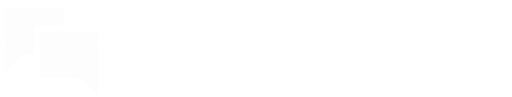
t = 0.00 s
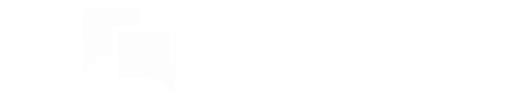
t = 0.13 s
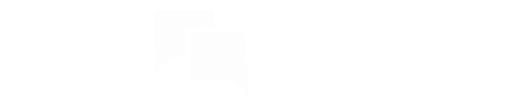
t = 0.25 s
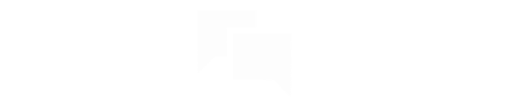
t = 0.38 s
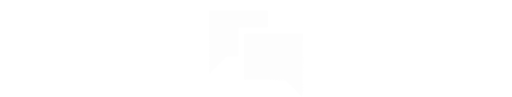
t = 0.50 s

The animated SVG that drew these frames (rendered in a browser with its animation timeline set to each time). Animation: 5 CSS @keyframes rules; one cycle of 0.50 s.

<svg id="eoUZPO1gIKL1" xmlns="http://www.w3.org/2000/svg" xmlns:xlink="http://www.w3.org/1999/xlink" viewBox="0 0 221 42" shape-rendering="geometricPrecision" text-rendering="geometricPrecision">
<style><![CDATA[
#eoUZPO1gIKL2_to {animation: eoUZPO1gIKL2_to__to 500ms linear 1 normal forwards}@keyframes eoUZPO1gIKL2_to__to { 0% {transform: translate(14.392105px,17.34882px);animation-timing-function: cubic-bezier(0.39,0.575,0.565,1)} 100% {transform: translate(102.906679px,18.24032px)}} #eoUZPO1gIKL3_to {animation: eoUZPO1gIKL3_to__to 500ms linear 1 normal forwards}@keyframes eoUZPO1gIKL3_to__to { 0% {transform: translate(29.576321px,27.3488px);animation-timing-function: cubic-bezier(0.39,0.575,0.565,1)} 100% {transform: translate(118.090894px,28.2403px)}} #eoUZPO1gIKL5_to {animation: eoUZPO1gIKL5_to__to 500ms linear 1 normal forwards}@keyframes eoUZPO1gIKL5_to__to { 0% {transform: translate(136.864849px,37.423349px);animation-timing-function: cubic-bezier(0.39,0.575,0.565,1)} 100% {transform: translate(7.643837px,37.423349px)}} #eoUZPO1gIKL6_to {animation: eoUZPO1gIKL6_to__to 500ms linear 1 normal forwards}@keyframes eoUZPO1gIKL6_to__to { 0% {transform: translate(135.684399px,14.50002px);animation-timing-function: cubic-bezier(0.39,0.575,0.565,1)} 100% {transform: translate(7.884287px,13.851582px)}} #eoUZPO1gIKL8_to {animation: eoUZPO1gIKL8_to__to 500ms linear 1 normal forwards}@keyframes eoUZPO1gIKL8_to__to { 0% {transform: translate(124.01445px,21px);animation-timing-function: cubic-bezier(0.39,0.575,0.565,1)} 100% {transform: translate(204.98555px,21px)}}
]]></style>
<g id="eoUZPO1gIKL2_to" transform="translate(14.392105,17.34882)"><path d="M1.7602,3.58914c8.4229,0,16.8458,0,25.2687,0c0,2.50646,0,5.01292,0,7.51936-4.2245,0-8.449,0-12.6735,0c0,4.1861,0,8.3721,0,12.5582-1.6952-.013-3.3902,0-5.085.0387-2.49036,2.4677-4.98072,4.9354-7.47108,7.4031-.03912-9.1731-.05216-18.3462-.03912-27.51936Z" transform="translate(-14.392105,-17.34882)" clip-rule="evenodd" fill="#fdfdfd" fill-rule="evenodd"/></g><g id="eoUZPO1gIKL3_to" transform="translate(29.576321,27.3488)"><path d="M16.9371,13.5891c8.4229,0,16.8458,0,25.2687,0c.026,9.1862,0,18.3594-.0783,27.5194-2.4533-2.4827-4.9306-4.9375-7.4319-7.3643-5.9063-.0775-11.8259-.1033-17.7585-.0775c0-6.6925,0-13.3851,0-20.0776Z" transform="translate(-29.57632,-27.3488)" clip-rule="evenodd" fill="#fdfdfd" fill-rule="evenodd"/></g><g mask="url(#eoUZPO1gIKL7)"><g id="eoUZPO1gIKL5_to" transform="translate(136.864849,37.423349)"><path d="M58.0049,39.1006c0,.4232-.1058.7845-.3174,1.084-.2083.2962-.5013.5224-.8789.6787-.3776.1562-.8219.2344-1.333.2344-.2702,0-.5257-.0131-.7666-.0391s-.4623-.0635-.6641-.1123-.3792-.1091-.5322-.1807v-.7959c.2441.1009.542.1953.8935.2832.3516.0847.7195.127,1.1036.127.358,0,.6608-.0472.9082-.1416.2474-.0977.4345-.236.5615-.4151.1302-.1822.1953-.4003.1953-.6543c0-.2441-.0537-.4475-.1611-.6103-.1075-.166-.2865-.3158-.5371-.4492-.2474-.1367-.586-.2816-1.0157-.4346-.3027-.1074-.5696-.2246-.8007-.3516-.2312-.1302-.4248-.2767-.5811-.4394-.1562-.1628-.2751-.3516-.3564-.5664-.0782-.2149-.1172-.4606-.1172-.7373c0-.3809.096-.7064.2881-.9766.1953-.2734.4638-.4818.8056-.625.3451-.1465.7406-.2197,1.1865-.2197.3809,0,.7325.0358,1.0547.1074.3256.0716.6234.1677.8936.2881l-.2588.7129c-.2572-.1074-.5306-.197-.8203-.2686-.2865-.0716-.5827-.1074-.8887-.1074s-.5648.0456-.7764.1367c-.2083.0879-.3678.2132-.4785.376-.1106.1628-.166.3565-.166.5811c0,.2506.0521.4589.1563.625.1074.166.2767.3141.5078.4443.2344.1269.5436.2604.9277.4004.4199.153.7764.3157,1.0693.4883.293.1692.516.3776.669.625.153.2441.2295.555.2295.9326ZM62.2572,41h-.8349v-6.4062h-2.2461v-.7325h5.3174v.7325h-2.2364v6.4062Zm10.1069-3.5791c0,.5501-.07,1.0514-.21,1.5039-.14.4492-.3483.8366-.625,1.1621-.2734.3223-.6136.5713-1.0205.7471s-.8789.2637-1.416.2637c-.5534,0-1.0368-.0879-1.4502-.2637-.4102-.1758-.752-.4264-1.0254-.752-.2702-.3255-.4736-.7145-.6104-1.167-.1334-.4524-.2002-.9537-.2002-1.5039c0-.7291.1205-1.3688.3614-1.9189s.6054-.9782,1.0937-1.2842c.4916-.306,1.1068-.459,1.8457-.459.7064,0,1.3005.1514,1.7823.4541.485.3028.8512.7292,1.0986,1.2793.2506.5469.376,1.1931.376,1.9385Zm-5.6836,0c0,.6055.0862,1.1296.2588,1.5723.1725.4427.4362.7845.791,1.0254.358.2408.8121.3613,1.3623.3613.5534,0,1.0058-.1205,1.3574-.3613.3548-.2409.6169-.5827.7861-1.0254.1693-.4427.2539-.9668.2539-1.5723c0-.9212-.1936-1.6406-.581-2.1582-.3841-.5208-.9847-.7813-1.8018-.7813-.5534,0-1.0091.1189-1.3672.3565-.358.2376-.625.5762-.8007,1.0156-.1726.4362-.2588.9587-.2588,1.5674Zm9.8041-3.5596c.5859,0,1.0693.0733,1.4502.2198.3841.1432.6705.3629.8593.6591s.2832.6739.2832,1.1328c0,.3777-.0683.6934-.205.9473-.1368.2507-.3158.4541-.5371.6104-.2214.1562-.4574.2767-.7081.3613L79.5852,41h-.9668l-1.7481-2.9785h-1.4844v2.9785h-.83v-7.1387h1.9287Zm-.0489.7178h-1.0498v2.7393h1.1328c.5827,0,1.0108-.1189,1.2842-.3565.2767-.2376.4151-.5876.4151-1.0498c0-.485-.1465-.8284-.4395-1.0303-.2897-.2018-.7373-.3027-1.3428-.3027ZM85.8053,41l-.8789-2.2656h-2.8614L81.191,41h-.8398l2.7929-7.168h.7471L86.6646,41h-.8593Zm-1.128-3.0029l-.8349-2.251c-.0195-.0586-.0521-.1546-.0977-.2881-.0423-.1335-.0862-.2718-.1318-.415s-.083-.2588-.1123-.3467c-.0326.1335-.0684.2669-.1074.4004-.0358.1302-.0717.2523-.1075.3662-.0358.1107-.0667.2051-.0927.2832l-.8496,2.251h2.3339Zm6.6303-.7373h2.4951v3.4619c-.3743.1269-.7601.2213-1.1572.2832-.3939.0618-.835.0928-1.3232.0928-.7422,0-1.3688-.1482-1.8799-.4444-.5078-.2962-.8936-.7178-1.1572-1.2646-.2637-.5502-.3956-1.2028-.3956-1.958c0-.739.1449-1.3835.4346-1.9336.293-.5502.7145-.9766,1.2647-1.2793.5534-.306,1.2174-.459,1.9922-.459.3971,0,.7731.0374,1.1279.1123.3581.0716.6901.1741.9961.3076l-.3174.7227c-.2637-.114-.555-.2116-.874-.293-.3158-.0814-.6429-.1221-.9815-.1221-.5827,0-1.0823.1205-1.499.3614-.4134.2408-.7308.581-.9521,1.0205-.2181.4394-.3272.9603-.3272,1.5625c0,.5957.096,1.1149.2881,1.5576.192.4394.4915.7812.8984,1.0254s.931.3662,1.5723.3662c.3223,0,.599-.0179.8301-.0537.2311-.0391.4411-.0847.6299-.1367v-2.1875h-1.6651v-.7422ZM100.106,41h-3.9748v-7.1387h3.9748v.7325h-3.1447v2.3095h2.9639v.7227h-2.9639v2.6416h3.1447v.7324Zm1.606-2.3242v-.7227h2.422v.7227h-2.422ZM106.941,41h-.83v-7.1387h3.974v.7325h-3.144v2.6171h2.954v.7276h-2.954v3.0615Zm6.864-7.1387c.586,0,1.07.0733,1.45.2198.385.1432.671.3629.86.6591s.283.6739.283,1.1328c0,.3777-.068.6934-.205.9473-.137.2507-.316.4541-.537.6104-.221.1562-.457.2767-.708.3613L116.906,41h-.967l-1.748-2.9785h-1.484v2.9785h-.83v-7.1387h1.928Zm-.049.7178h-1.049v2.7393h1.132c.583,0,1.011-.1189,1.285-.3565.276-.2376.415-.5876.415-1.0498c0-.485-.147-.8284-.44-1.0303-.289-.2018-.737-.3027-1.343-.3027ZM122.623,41h-3.975v-7.1387h3.975v.7325h-3.144v2.3095h2.963v.7227h-2.963v2.6416h3.144v.7324Zm6.157,0h-3.975v-7.1387h3.975v.7325h-3.145v2.3095h2.964v.7227h-2.964v2.6416h3.145v.7324Zm13.49-7.1387L140.361,41h-.835l-1.416-4.8047c-.043-.1367-.083-.2734-.122-.4101-.036-.14-.07-.2719-.103-.3956-.033-.1269-.06-.2376-.083-.332-.02-.0976-.034-.1709-.044-.2197-.006.0488-.02.1204-.039.2148-.016.0944-.039.2035-.068.3272-.026.1237-.059.2555-.098.3955-.036.14-.075.2816-.117.4248L136.059,41h-.835l-1.895-7.1387h.865l1.147,4.4776c.039.1497.075.2978.107.4443.036.1432.067.2832.093.4199.03.1367.056.2702.078.4004.023.1302.044.2572.064.3809.016-.127.037-.2588.063-.3955.026-.14.054-.2816.083-.4248.033-.1433.067-.2881.103-.4346.039-.1465.08-.293.122-.4395l1.284-4.4287h.855l1.337,4.4629c.046.153.088.3044.127.4541s.074.2962.103.4395c.033.1399.06.275.083.4052.026.127.049.2474.068.3614.023-.1595.051-.3272.083-.503.033-.1757.07-.3597.113-.5517.045-.1921.094-.3906.146-.5957l1.148-4.4727h.869ZM147.972,41h-3.974v-7.1387h3.974v.7325h-3.144v2.3095h2.964v.7227h-2.964v2.6416h3.144v.7324Zm2.182-7.1387h2.022c.892,0,1.562.1335,2.012.4004.449.2669.673.721.673,1.3623c0,.2767-.053.5257-.161.7471-.104.2181-.257.3988-.459.542s-.451.2425-.747.2978v.0489c.313.0488.589.1383.83.2685s.43.3125.567.5469c.136.2344.205.5322.205.8936c0,.4394-.103.8105-.308,1.1132-.202.3028-.488.5323-.859.6885-.371.153-.811.2295-1.319.2295h-2.456v-7.1387Zm.83,3.0616h1.368c.621,0,1.051-.1026,1.289-.3077.241-.205.361-.5045.361-.8984c0-.4069-.143-.6999-.43-.8789-.283-.179-.735-.2686-1.357-.2686h-1.231v2.3536Zm0,.6982v2.6709h1.485c.635,0,1.084-.1237,1.347-.3711.264-.2507.396-.5876.396-1.0107c0-.2702-.06-.5013-.181-.6934-.117-.1921-.309-.3385-.576-.4395-.264-.1041-.617-.1562-1.059-.1562h-1.412ZM163.556,41l-2.397-6.3184h-.039c.013.1335.024.2963.034.4883.01.1921.018.402.025.6299.006.2246.009.4541.009.6885v4.5117h-.771v-7.1387h1.23l2.261,5.9375h.034l2.295-5.9375h1.221v7.1387h-.821v-4.5703c0-.2116.004-.4232.01-.6348.007-.2148.015-.4166.025-.6054.009-.1921.019-.3581.029-.4981h-.039L164.235,41h-.679Zm10.43,0h-3.975v-7.1387h3.975v.7325h-3.145v2.3095h2.964v.7227h-2.964v2.6416h3.145v.7324Zm6.21-1.8994c0,.4232-.106.7845-.317,1.084-.209.2962-.502.5224-.879.6787-.378.1562-.822.2344-1.333.2344-.271,0-.526-.0131-.767-.0391s-.462-.0635-.664-.1123-.379-.1091-.532-.1807v-.7959c.244.1009.542.1953.893.2832.352.0847.72.127,1.104.127.358,0,.661-.0472.908-.1416.247-.0977.435-.236.562-.4151.13-.1822.195-.4003.195-.6543c0-.2441-.054-.4475-.161-.6103-.108-.166-.287-.3158-.537-.4492-.248-.1367-.586-.2816-1.016-.4346-.303-.1074-.57-.2246-.801-.3516-.231-.1302-.425-.2767-.581-.4394-.156-.1628-.275-.3516-.356-.5664-.078-.2149-.118-.4606-.118-.7373c0-.3809.097-.7064.289-.9766.195-.2734.463-.4818.805-.625.345-.1465.741-.2197,1.187-.2197.381,0,.732.0358,1.054.1074.326.0716.624.1677.894.2881l-.259.7129c-.257-.1074-.53-.197-.82-.2686-.287-.0716-.583-.1074-.889-.1074s-.565.0456-.776.1367c-.208.0879-.368.2132-.479.376-.11.1628-.166.3565-.166.5811c0,.2506.052.4589.157.625.107.166.276.3141.507.4443.235.1269.544.2604.928.4004.42.153.776.3157,1.069.4883.293.1692.516.3776.669.625.153.2441.23.555.23.9326Zm6.088,0c0,.4232-.106.7845-.317,1.084-.209.2962-.502.5224-.879.6787-.378.1562-.822.2344-1.333.2344-.27,0-.526-.0131-.767-.0391s-.462-.0635-.664-.1123-.379-.1091-.532-.1807v-.7959c.244.1009.542.1953.894.2832.351.0847.719.127,1.103.127.358,0,.661-.0472.908-.1416.248-.0977.435-.236.562-.4151.13-.1822.195-.4003.195-.6543c0-.2441-.054-.4475-.161-.6103-.107-.166-.286-.3158-.537-.4492-.248-.1367-.586-.2816-1.016-.4346-.302-.1074-.569-.2246-.801-.3516-.231-.1302-.424-.2767-.581-.4394-.156-.1628-.275-.3516-.356-.5664-.078-.2149-.117-.4606-.117-.7373c0-.3809.096-.7064.288-.9766.195-.2734.464-.4818.806-.625.345-.1465.74-.2197,1.186-.2197.381,0,.732.0358,1.055.1074.325.0716.623.1677.893.2881l-.259.7129c-.257-.1074-.53-.197-.82-.2686-.286-.0716-.583-.1074-.888-.1074-.306,0-.565.0456-.777.1367-.208.0879-.368.2132-.478.376-.111.1628-.166.3565-.166.5811c0,.2506.052.4589.156.625.107.166.277.3141.508.4443.234.1269.543.2604.927.4004.42.153.777.3157,1.07.4883.293.1692.516.3776.669.625.153.2441.229.555.229.9326ZM192.822,41l-.879-2.2656h-2.862L188.207,41h-.839l2.793-7.168h.747L193.681,41h-.859Zm-1.128-3.0029l-.835-2.251c-.02-.0586-.052-.1546-.098-.2881-.042-.1335-.086-.2718-.132-.415-.045-.1433-.083-.2588-.112-.3467-.033.1335-.068.2669-.107.4004-.036.1302-.072.2523-.108.3662-.036.1107-.067.2051-.093.2832l-.849,2.251h2.334Zm6.63-.7373h2.495v3.4619c-.374.1269-.76.2213-1.157.2832-.394.0618-.835.0928-1.323.0928-.743,0-1.369-.1482-1.88-.4444-.508-.2962-.894-.7178-1.157-1.2646-.264-.5502-.396-1.2028-.396-1.958c0-.739.145-1.3835.435-1.9336.293-.5502.714-.9766,1.264-1.2793.554-.306,1.218-.459,1.992-.459.398,0,.774.0374,1.128.1123.358.0716.69.1741.996.3076l-.317.7227c-.264-.114-.555-.2116-.874-.293-.316-.0814-.643-.1221-.981-.1221-.583,0-1.083.1205-1.499.3614-.414.2408-.731.581-.953,1.0205-.218.4394-.327.9603-.327,1.5625c0,.5957.096,1.1149.288,1.5576.192.4394.492.7812.899,1.0254s.931.3662,1.572.3662c.322,0,.599-.0179.83-.0537.231-.0391.441-.0847.63-.1367v-2.1875h-1.665v-.7422ZM203.148,41v-7.1387h.83v7.1387h-.83Zm8.974,0h-.957l-3.892-5.9961h-.039c.01.1595.021.3418.034.5469.013.2018.023.4183.029.6494.01.2279.015.4606.015.6982v4.1016h-.771v-7.1387h.952l3.877,5.9766h.034c-.007-.1139-.015-.2751-.025-.4834-.009-.2116-.019-.4378-.029-.6787-.006-.2442-.01-.4704-.01-.6787v-4.1358h.782v7.1387Zm5.6-3.7402h2.495v3.4619c-.375.1269-.76.2213-1.157.2832-.394.0618-.835.0928-1.324.0928-.742,0-1.368-.1482-1.88-.4444-.507-.2962-.893-.7178-1.157-1.2646-.263-.5502-.395-1.2028-.395-1.958c0-.739.145-1.3835.434-1.9336.293-.5502.715-.9766,1.265-1.2793.553-.306,1.217-.459,1.992-.459.397,0,.773.0374,1.128.1123.358.0716.69.1741.996.3076l-.317.7227c-.264-.114-.555-.2116-.874-.293-.316-.0814-.643-.1221-.982-.1221-.582,0-1.082.1205-1.499.3614-.413.2408-.731.581-.952,1.0205-.218.4394-.327.9603-.327,1.5625c0,.5957.096,1.1149.288,1.5576.192.4394.492.7812.898,1.0254.407.2441.931.3662,1.573.3662.322,0,.599-.0179.83-.0537.231-.0391.441-.0847.63-.1367v-2.1875h-1.665v-.7422Z" transform="translate(-136.864849,-37.423349)" fill="#fff"/></g><g id="eoUZPO1gIKL6_to" transform="translate(135.684399,14.50002)"><path d="M64.1504,6.4668c-1.043,0-1.9688.20508-2.7774.61523-.7968.39844-1.4707.97852-2.0214,1.74024-.5391.76171-.9493,1.68163-1.2305,2.75973-.2813,1.0782-.4219,2.291-.4219,3.6387c0,1.8164.2227,3.3691.668,4.6582.457,1.2773,1.1601,2.2559,2.1094,2.9356.9492.6679,2.1738,1.0019,3.6738,1.0019c1.043,0,2.0859-.1172,3.1289-.3516c1.0547-.2343,2.1973-.5683,3.4277-1.0019v4.5703c-1.1367.4688-2.2558.8027-3.3574,1.002-1.1016.2109-2.3379.3164-3.709.3164-2.6484,0-4.8281-.545-6.539-1.6348-1.6993-1.1016-2.959-2.6367-3.7793-4.6055-.8203-1.9804-1.2305-4.289-1.2305-6.9258c0-1.9453.2637-3.7265.791-5.3437s1.3008-3.01758,2.3203-4.20118c1.0196-1.18359,2.2793-2.09765,3.7793-2.74218s3.2227-.9668,5.168-.9668c1.2773,0,2.5547.16406,3.832.49219c1.2891.3164,2.5196.75586,3.6914,1.31836L69.916,8.17188c-.9609-.45704-1.9277-.85547-2.9004-1.19532s-1.9277-.50976-2.8652-.50976ZM81.1309,28h-5.3614v-27.351562h5.3614v27.351562ZM94.877,7.97852c1.8164,0,3.3808.35156,4.6933,1.05468c1.3127.69141,2.3257,1.6992,3.0407,3.0234.715,1.3243,1.073,2.9414,1.073,4.8516v2.6016h-12.6742c.0586,1.5117.5097,2.7011,1.3535,3.5683.8555.8555,2.039,1.2832,3.5508,1.2832c1.2539,0,2.4023-.1289,3.4453-.3867c1.0426-.2578,2.1156-.6445,3.2166-1.1601v4.1484c-.972.4805-1.992.832-3.0584,1.0547-1.0547.2226-2.3379.334-3.8496.334-1.9688,0-3.7149-.3633-5.2383-1.0899-1.5117-.7265-2.7012-1.834-3.5684-3.3222-.8554-1.4883-1.2832-3.3633-1.2832-5.625c0-2.2969.3867-4.2071,1.1602-5.7305.7851-1.5352,1.875-2.68361,3.2695-3.44533c1.3945-.77344,3.0176-1.16015,4.8692-1.16015Zm.0351,3.81448c-1.043,0-1.9101.334-2.6016,1.0019-.6796.668-1.0722,1.7168-1.1777,3.1465h7.5234c-.0117-.7969-.1582-1.5059-.4394-2.1269-.2695-.6211-.6797-1.1133-1.2305-1.4766-.539-.3633-1.2304-.5449-2.0742-.5449ZM116.094,7.94336c2.636,0,4.658.57422,6.064,1.72266s2.11,2.89448,2.11,5.23828v13.0957h-3.745l-1.037-2.6719h-.14c-.563.7031-1.137,1.2774-1.723,1.7227s-1.26.7734-2.021.9844c-.762.2109-1.688.3164-2.778.3164-1.16,0-2.203-.2227-3.129-.668-.914-.4453-1.634-1.125-2.162-2.0391-.527-.9257-.791-2.0976-.791-3.5156c0-2.0859.733-3.6211,2.197-4.6055c1.465-.9961,3.663-1.5468,6.592-1.6523l3.41-.1055v-.8613c0-1.0313-.269-1.7871-.808-2.2676s-1.289-.7207-2.25-.7207c-.949,0-1.881.1348-2.795.4043s-1.828.6094-2.742,1.0195L108.57,9.71875c1.043-.55078,2.209-.98437,3.498-1.30078c1.301-.31641,2.643-.47461,4.026-.47461Zm2.847,10.95114l-2.074.0703c-1.734.0469-2.941.3575-3.621.9317-.668.5742-1.002,1.3301-1.002,2.2676c0,.8203.24,1.4062.721,1.7578.48.3398,1.107.5097,1.881.5097c1.148,0,2.115-.3398,2.9-1.0195.797-.6797,1.195-1.6465,1.195-2.9004v-1.6172ZM140.773,7.97852c.27,0,.581.01757.932.05273.363.02344.656.05859.879.10547l-.404,5.02738c-.176-.0586-.428-.0996-.756-.1231-.317-.0351-.592-.0527-.826-.0527-.692,0-1.366.0879-2.022.2637-.644.1757-1.224.4628-1.74.8613-.516.3867-.926.9023-1.231,1.5469-.293.6328-.439,1.4121-.439,2.3378v10.002h-5.361v-19.65234h4.06l.791,3.30464h.264c.387-.6679.867-1.2773,1.441-1.82808.586-.5625,1.248-1.00781,1.987-1.33594.75-.33984,1.558-.50976,2.425-.50976ZM156.488,28h-5.449v-21.16406h-6.978v-4.53516h19.406v4.53516h-6.979v21.16406ZM175.051,7.94336c2.637,0,4.658.57422,6.064,1.72266s2.11,2.89448,2.11,5.23828v13.0957h-3.745l-1.037-2.6719h-.14c-.563.7031-1.137,1.2774-1.723,1.7227s-1.26.7734-2.021.9844c-.762.2109-1.688.3164-2.778.3164-1.16,0-2.203-.2227-3.129-.668-.914-.4453-1.634-1.125-2.162-2.0391-.527-.9257-.791-2.0976-.791-3.5156c0-2.0859.733-3.6211,2.197-4.6055c1.465-.9961,3.663-1.5468,6.592-1.6523l3.41-.1055v-.8613c0-1.0313-.269-1.7871-.808-2.2676s-1.289-.7207-2.25-.7207c-.949,0-1.881.1348-2.795.4043s-1.828.6094-2.742,1.0195l-1.776-3.62105c1.043-.55078,2.209-.98437,3.498-1.30078c1.301-.31641,2.643-.47461,4.026-.47461Zm2.847,10.95114l-2.074.0703c-1.734.0469-2.941.3575-3.621.9317-.668.5742-1.002,1.3301-1.002,2.2676c0,.8203.24,1.4062.721,1.7578.48.3398,1.107.5097,1.881.5097c1.148,0,2.115-.3398,2.9-1.0195.797-.6797,1.195-1.6465,1.195-2.9004v-1.6172ZM194.123,28h-5.361v-27.351562h5.361v27.351562ZM205.127,0.648438v12.234362c0,.7383-.029,1.4766-.088,2.2149s-.123,1.4765-.193,2.2148h.07c.363-.5156.732-1.0254,1.107-1.5293.387-.5039.797-.9902,1.231-1.459l5.502-5.97654h6.047L210.998,16.873L219.277,28h-6.187l-5.66-7.9629-2.303,1.8457v6.1172h-5.361v-27.351562h5.361Z" transform="translate(-135.684399,-14.50002)" fill="#fff"/></g><mask id="eoUZPO1gIKL7"><g id="eoUZPO1gIKL8_to" transform="translate(124.01445,21)"><path d="M27.0289,0.648438v13.166062h15.186643L42.127501,42L221,42v-41.351562L27.0289,0v.648438Z" transform="translate(-124.01445,-21)" fill="#fff" stroke="#3f5787" stroke-width="0"/></g></mask></g></svg>
